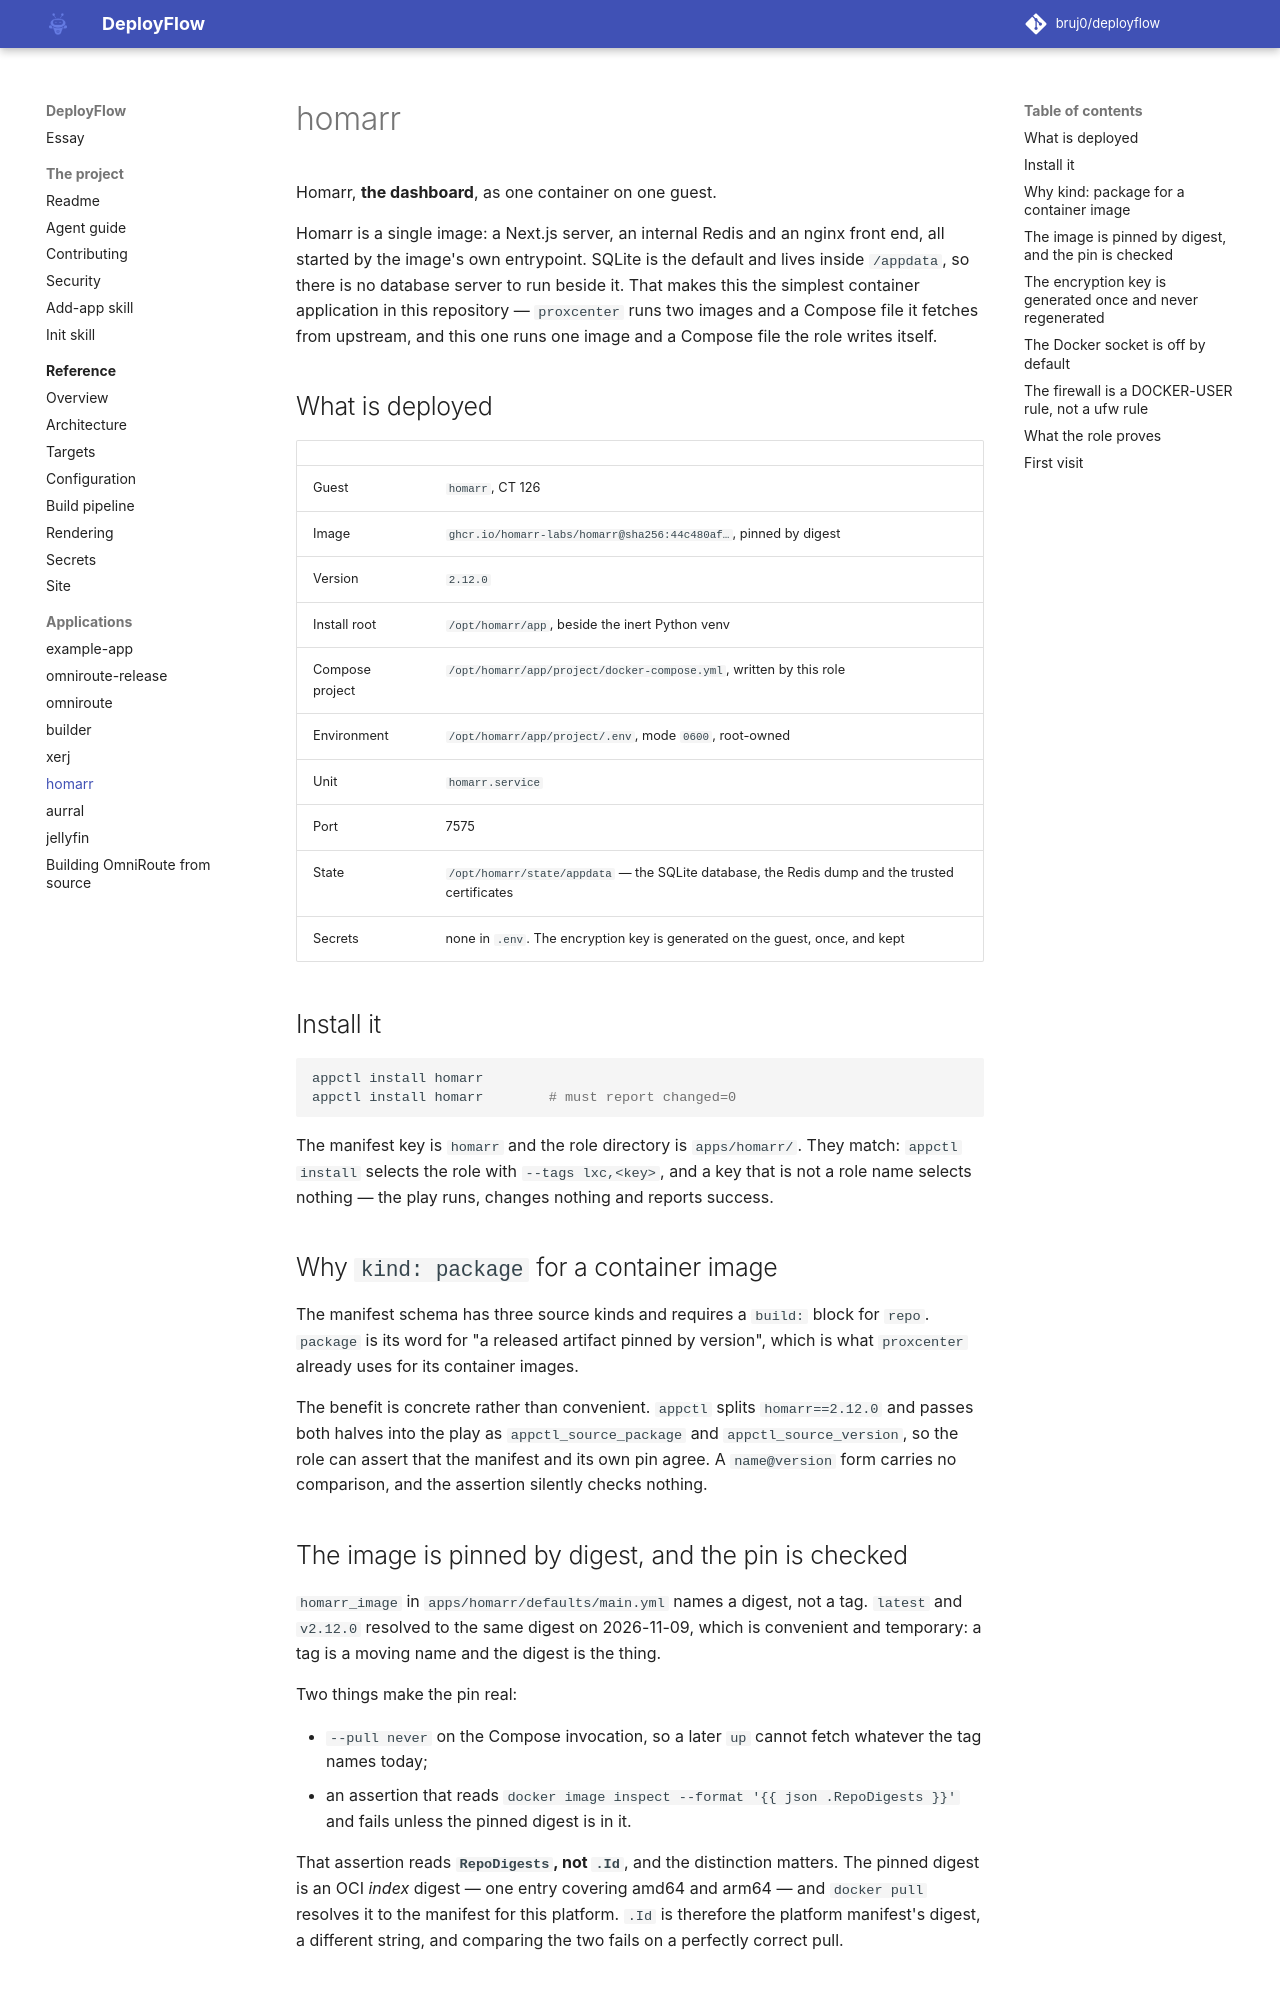

repository: bruj0/deployflow · page: apps/homarr/index.html · generator: mkdocs

# homarr

Homarr, **the dashboard**, as one container on one guest.

Homarr is a single image: a Next.js server, an internal Redis and an nginx
front end, all started by the image's own entrypoint. SQLite is the default and
lives inside `/appdata`, so there is no database server to run beside it. That
makes this the simplest container application in this repository — `proxcenter`
runs two images and a Compose file it fetches from upstream, and this one runs
one image and a Compose file the role writes itself.

## What is deployed

| | |
|---|---|
| Guest | `homarr`, CT 126 |
| Image | `ghcr.io/homarr-labs/homarr@sha256:44c480af…`, pinned by digest |
| Version | `2.12.0` |
| Install root | `/opt/homarr/app`, beside the inert Python venv |
| Compose project | `/opt/homarr/app/project/docker-compose.yml`, written by this role |
| Environment | `/opt/homarr/app/project/.env`, mode `0600`, root-owned |
| Unit | `homarr.service` |
| Port | 7575 |
| State | `/opt/homarr/state/appdata` — the SQLite database, the Redis dump and the trusted certificates |
| Secrets | none in `.env`. The encryption key is generated on the guest, once, and kept |

## Install it

```bash
appctl install homarr
appctl install homarr        # must report changed=0
```

The manifest key is `homarr` and the role directory is `apps/homarr/`. They
match: `appctl install` selects the role with `--tags lxc,<key>`, and a key that
is not a role name selects nothing — the play runs, changes nothing and reports
success.

## Why `kind: package` for a container image

The manifest schema has three source kinds and requires a `build:` block for
`repo`. `package` is its word for "a released artifact pinned by version",
which is what `proxcenter` already uses for its container images.

The benefit is concrete rather than convenient. `appctl` splits
`homarr==2.12.0` and passes both halves into the play as
`appctl_source_package` and `appctl_source_version`, so the role can assert that
the manifest and its own pin agree. A `name@version` form carries no comparison,
and the assertion silently checks nothing.

## The image is pinned by digest, and the pin is checked

`homarr_image` in `apps/homarr/defaults/main.yml` names a digest, not a tag.
`latest` and `v2.12.0` resolved to the same digest on 2026-11-09, which is
convenient and temporary: a tag is a moving name and the digest is the thing.

Two things make the pin real:

- `--pull never` on the Compose invocation, so a later `up` cannot fetch
  whatever the tag names today;
- an assertion that reads `docker image inspect --format '{{ json .RepoDigests }}'`
  and fails unless the pinned digest is in it.

That assertion reads **`RepoDigests`, not `.Id`**, and the distinction matters.
The pinned digest is an OCI *index* digest — one entry covering amd64 and arm64
— and `docker pull` resolves it to the manifest for this platform. `.Id` is
therefore the platform manifest's digest, a different string, and comparing the
two fails on a perfectly correct pull.
